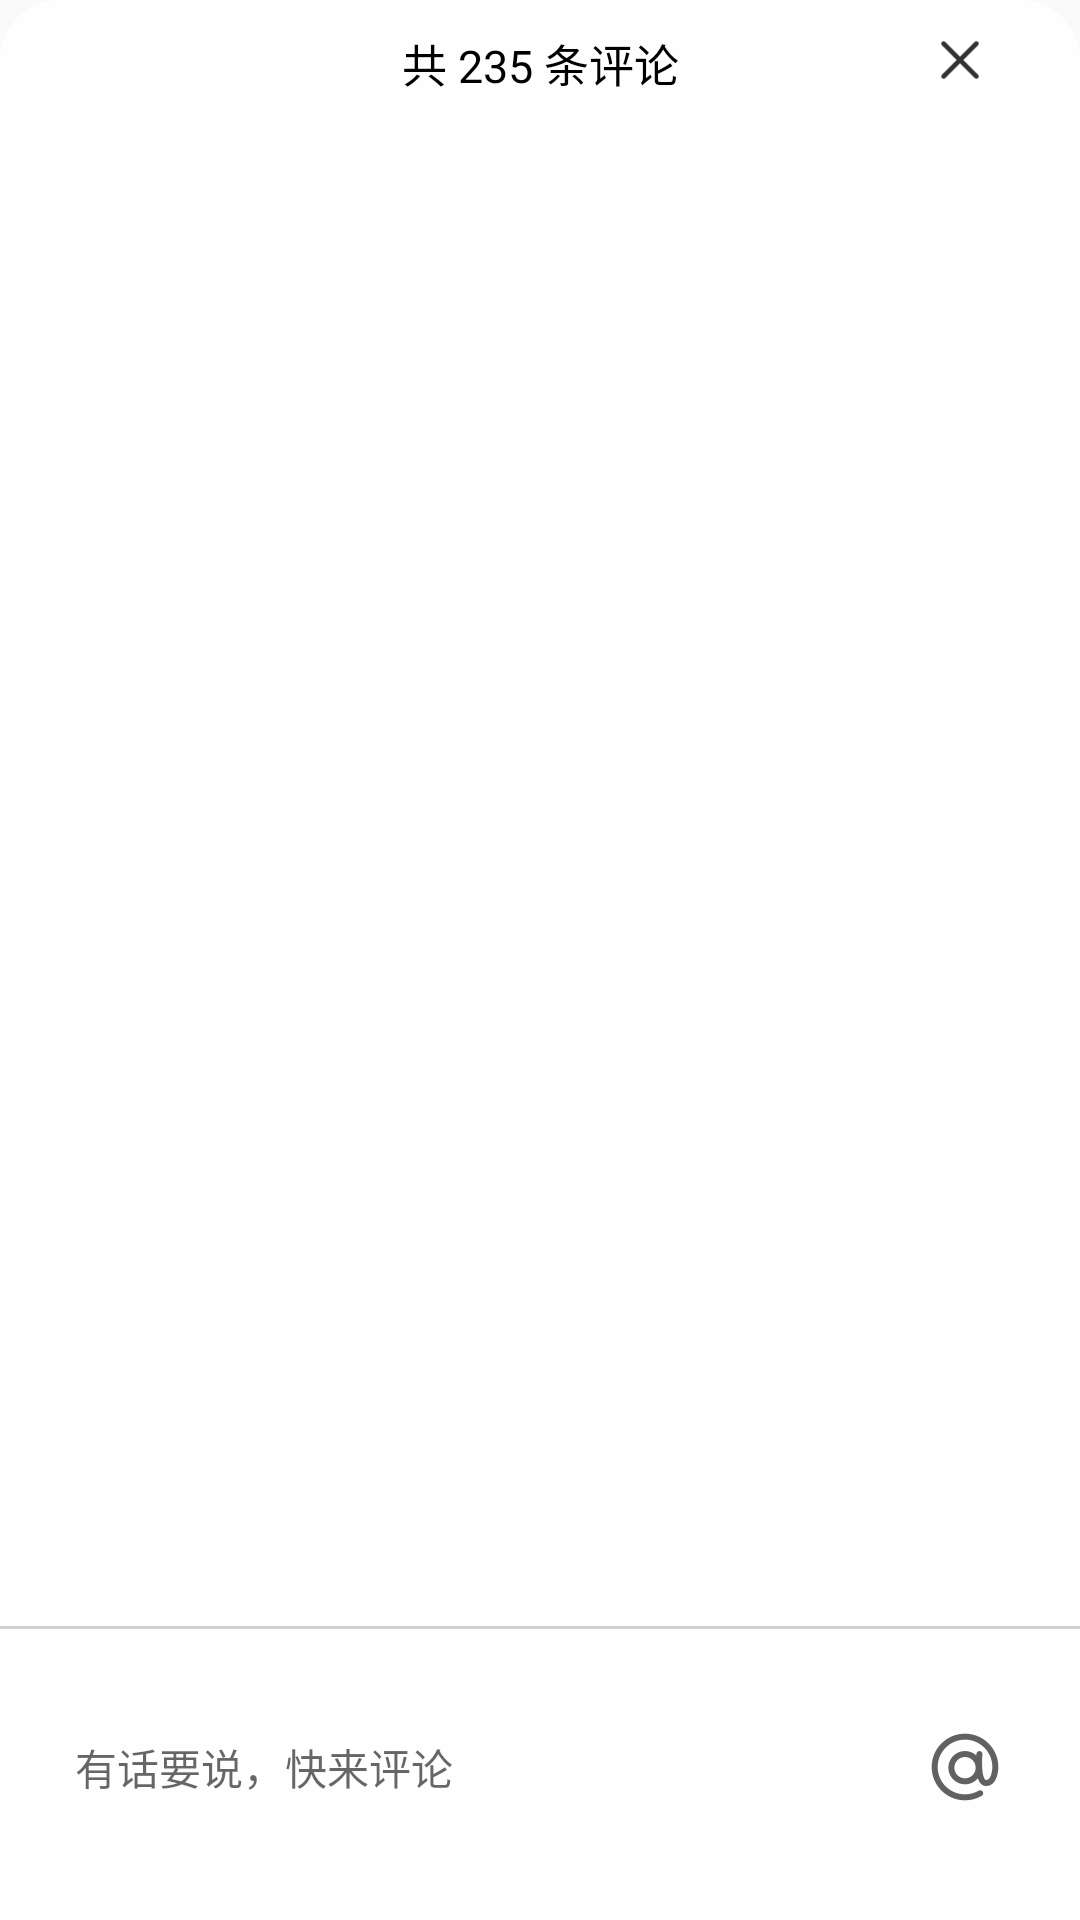

Reconstruct the res/layout file that produces this screen, plus the resources it refers to.
<!-- AndroidManifest.xml: application theme Theme.FakeLittleRedBook -->
<!-- res/layout/fragment_dialog_bottom.xml -->
<?xml version="1.0" encoding="utf-8"?>
<androidx.constraintlayout.widget.ConstraintLayout xmlns:android="http://schemas.android.com/apk/res/android"
    xmlns:app="http://schemas.android.com/apk/res-auto"
    android:id="@+id/dialog_comments_parent"
    android:layout_width="match_parent"
    android:layout_height="wrap_content"
    android:background="@drawable/bg_bottom_sheet">

    <TextView
        android:id="@+id/textView2"
        android:layout_width="wrap_content"
        android:layout_height="wrap_content"
        android:layout_marginTop="10dp"
        android:text="共 235 条评论"
        android:textColor="@color/black"
        android:textSize="15sp"
        app:layout_constraintEnd_toEndOf="parent"
        app:layout_constraintStart_toStartOf="parent"
        app:layout_constraintTop_toTopOf="parent" />

    <Button
        android:id="@+id/button"
        android:layout_width="20dp"
        android:layout_height="20dp"
        android:layout_marginRight="30dp"
        android:background="@drawable/pic_x"
        app:layout_constraintEnd_toEndOf="parent"
        app:layout_constraintTop_toTopOf="@+id/textView2" />

    <androidx.recyclerview.widget.RecyclerView
        android:id="@+id/rv_comments"
        android:layout_width="match_parent"
        android:layout_height="wrap_content"
        android:layout_marginTop="10dp"
        android:maxHeight="500dp"
        android:minHeight="500dp"
        app:layout_constraintEnd_toEndOf="parent"
        app:layout_constraintStart_toStartOf="parent"
        app:layout_constraintTop_toBottomOf="@+id/textView2" />

    <View
        android:id="@+id/view2"
        android:layout_width="match_parent"
        android:layout_height="1dp"
        android:background="@color/grey_two"
        app:layout_constraintTop_toBottomOf="@id/rv_comments" />

    <EditText
        android:id="@+id/et_comments"
        android:layout_width="0dp"
        android:layout_height="40dp"
        android:layout_gravity="start|center_vertical"
        android:layout_marginLeft="10dp"
        android:layout_marginRight="10dp"
        android:background="@drawable/edittext_background"
        android:drawableEnd="@mipmap/pic_at"
        android:hint="有话要说，快来评论"
        android:paddingLeft="15dp"
        android:paddingRight="15dp"
        android:layout_marginBottom="10dp"
        android:layout_marginTop="5dp"
        android:textSize="14sp"
        app:layout_constraintBottom_toBottomOf="parent"
        app:layout_constraintEnd_toEndOf="parent"
        app:layout_constraintStart_toStartOf="parent"
        app:layout_constraintTop_toBottomOf="@+id/view2" />

</androidx.constraintlayout.widget.ConstraintLayout>
<!-- resources referenced by this layout -->
<resources>
  <color name="black">#FF000000</color>
  <color name="grey_two">#CFCFCF</color>
  <!-- drawable bg_bottom_sheet (drawable) -->
  <?xml version="1.0" encoding="utf-8"?>
  <shape android:shape="rectangle"
      xmlns:android="http://schemas.android.com/apk/res/android">
      <corners
          android:topLeftRadius="20dp"
          android:topRightRadius="20dp" />
      <solid android:color="@color/bg_color" />
  </shape>
  <!-- drawable pic_x: png bitmap (drawable, 476 bytes) -->
  <!-- mipmap pic_at: png bitmap (mipmap-xxhdpi, 1945 bytes) -->
  <style name="Theme.FakeLittleRedBook" parent="Base.Theme.FakeLittleRedBook" />
  <color name="bg_color">#FEFEFE</color>
  <style name="Base.Theme.FakeLittleRedBook" parent="Theme.MaterialComponents.DayNight.DarkActionBar.Bridge">
          
          
          <item name="windowNoTitle">true</item>
          <item name="windowActionBar">false</item>
          <item name="android:windowTranslucentStatus">true</item>
  
      </style>
</resources>
